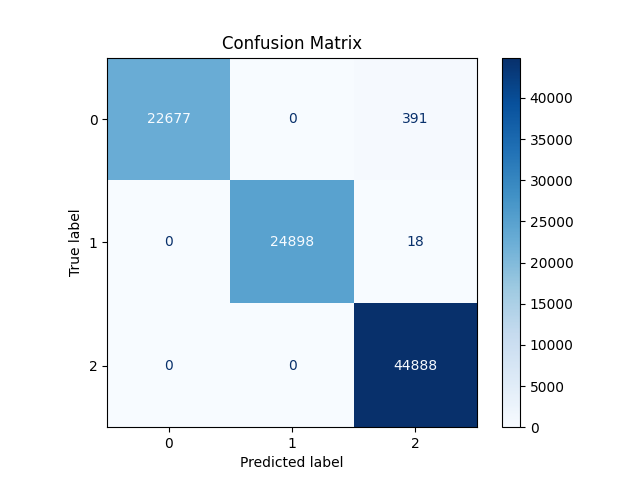

Data behind this chart, as committed beside it:
22677, 0, 391
0, 24898, 18
0, 0, 44888
